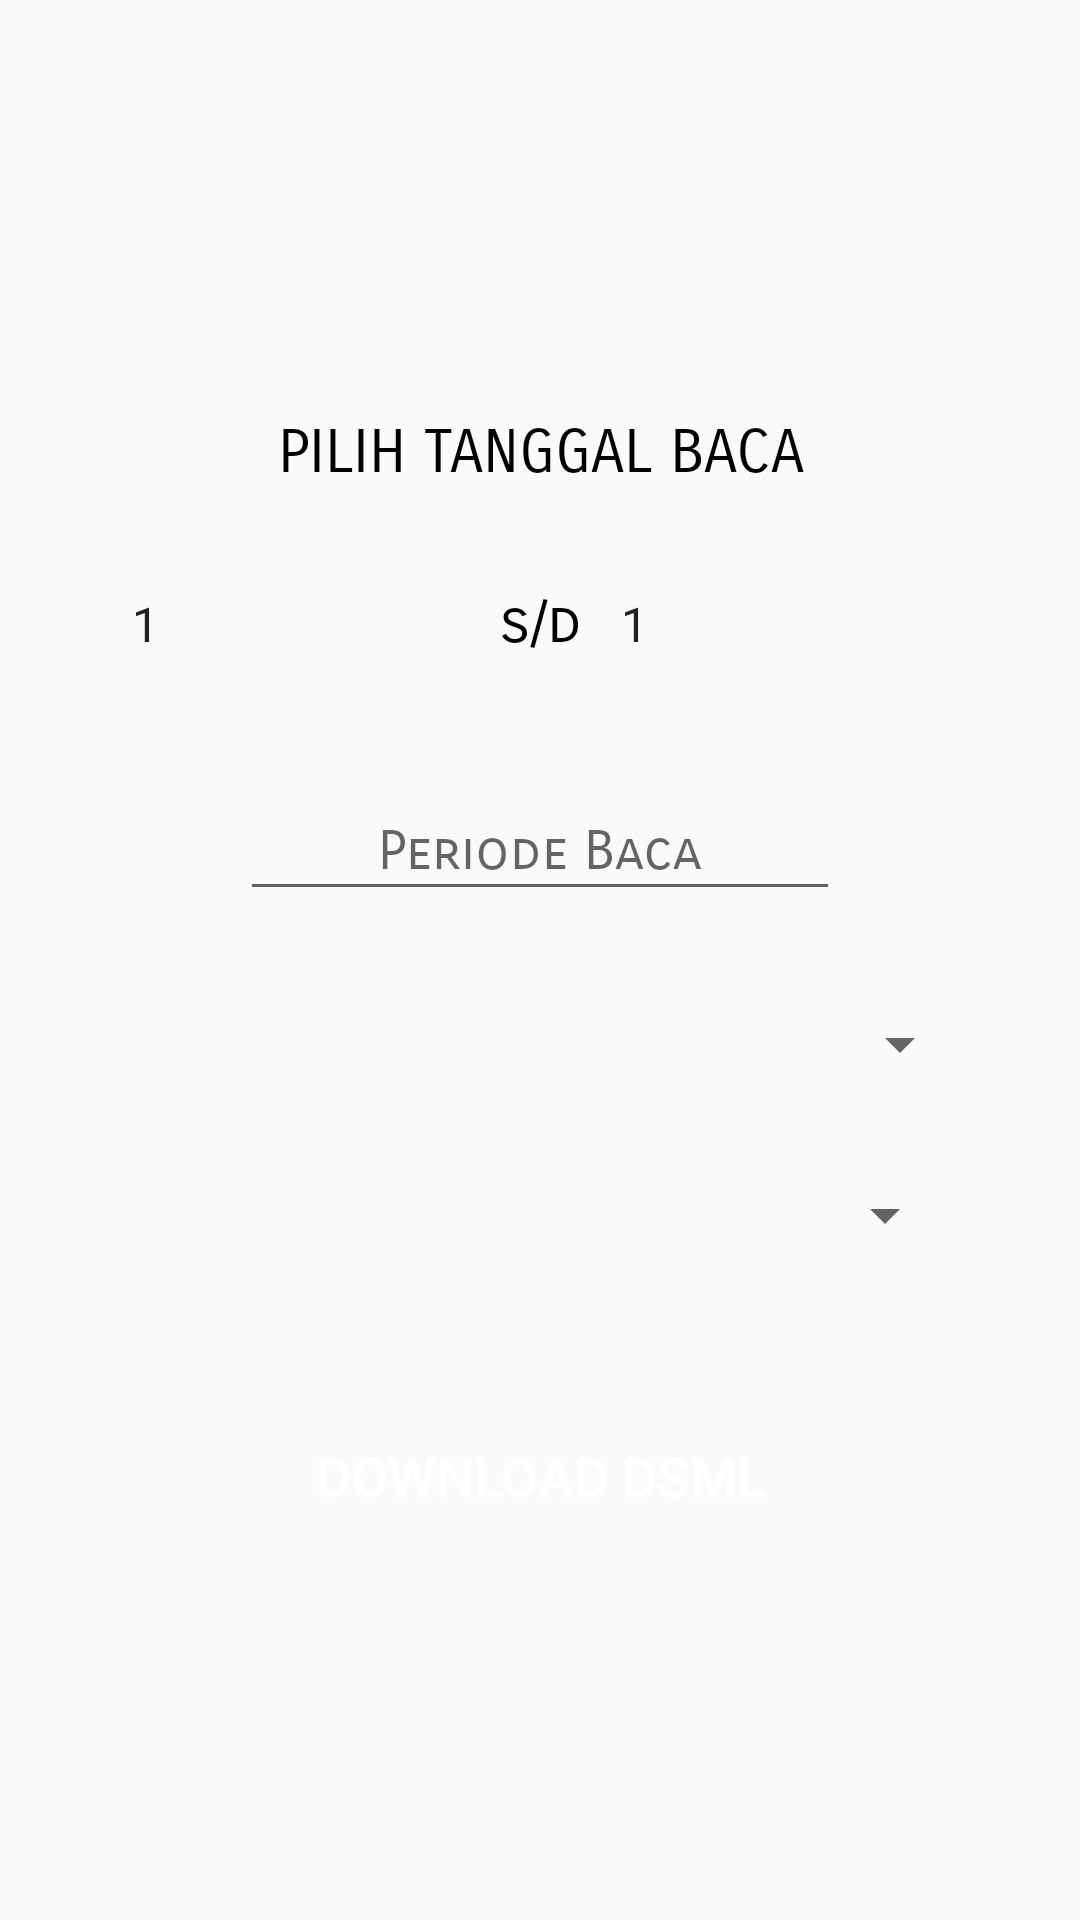

Layout XML and referenced resources for this Android screen:
<!-- AndroidManifest.xml: application theme AppTheme -->
<!-- res/layout/content_import_dsmlfrom_network.xml -->
<?xml version="1.0" encoding="utf-8"?>

<ScrollView xmlns:android="http://schemas.android.com/apk/res/android"
    xmlns:app="http://schemas.android.com/apk/res-auto"
    xmlns:tools="http://schemas.android.com/tools"
    android:id="@+id/linearLayout"
    android:layout_width="match_parent"
    android:layout_height="match_parent"
    android:layout_centerInParent="true"
    android:padding="@dimen/fab_margin"
    app:layout_behavior="@string/appbar_scrolling_view_behavior"
    tools:showIn="@layout/activity_import_dsmlfrom_network">

    <RelativeLayout
        android:layout_width="match_parent"
        android:layout_height="wrap_content"
        android:layout_gravity="center"
        tools:ignore="UselessParent">


        <LinearLayout
            android:layout_width="fill_parent"
            android:layout_height="wrap_content"
            android:layout_gravity="center"
            android:orientation="vertical"
            tools:ignore="UselessParent">

            <LinearLayout
                android:id="@+id/inputParam"
                android:layout_width="fill_parent"
                android:layout_height="fill_parent"
                android:layout_gravity="center"
                android:background="@drawable/custom_shape"
                android:gravity="center"
                android:orientation="vertical"
                android:padding="20dp">

                <LinearLayout
                    android:layout_width="fill_parent"
                    android:layout_height="wrap_content"
                    android:orientation="horizontal"
                    android:padding="15dp">

                    <TextView
                        android:layout_width="match_parent"
                        android:layout_height="wrap_content"
                        android:fontFamily="sans-serif-smallcaps"
                        android:gravity="center"
                        android:text="PILIH TANGGAL BACA"
                        android:textColor="@color/black"
                        android:textSize="20dp" />

                </LinearLayout>

                <LinearLayout
                    android:layout_width="fill_parent"
                    android:layout_height="wrap_content"
                    android:orientation="horizontal">

                    <Spinner
                        android:id="@+id/spinTglAwal"
                        android:layout_width="fill_parent"
                        android:layout_height="60dp"
                        android:layout_weight="0.40"
                        android:background="@drawable/custom_shape"
                        android:entries="@array/tanggal"
                        android:foregroundGravity="center" />

                    <TextView
                        android:layout_width="38dp"
                        android:layout_height="48dp"
                        android:fontFamily="sans-serif-smallcaps"
                        android:gravity="center"
                        android:text="s/d"
                        android:textColor="@color/black"
                        android:textSize="20dp" />

                    <Spinner
                        android:id="@+id/spinTglAkhir"
                        android:layout_width="fill_parent"
                        android:layout_height="60dp"
                        android:layout_weight="0.40"
                        android:background="@drawable/custom_shape"
                        android:entries="@array/tanggal" />
                </LinearLayout>


                <android.support.design.widget.TextInputLayout
                    android:layout_width="match_parent"
                    android:layout_height="60dp"
                    android:layout_gravity="center"
                    android:layout_marginTop="10dp"
                    android:background="@drawable/custom_shape"
                    android:gravity="center"
                    android:padding="5dp">

                    <EditText
                        android:id="@+id/txtPeriode"
                        android:layout_width="200dp"
                        android:layout_height="40dp"
                        android:layout_gravity="center"
                        android:fontFamily="sans-serif-smallcaps"
                        android:gravity="center"
                        android:hint="Periode Baca"
                        android:focusableInTouchMode="false"
                        android:padding="4dp"
                        android:singleLine="true"
                        android:textColor="@color/colorBlack"
                        android:textSize="18dp" />
                </android.support.design.widget.TextInputLayout>

                <LinearLayout
                    android:layout_width="fill_parent"
                    android:layout_height="wrap_content"
                    android:layout_gravity="center"
                    android:layout_marginTop="10dp"
                    android:background="@drawable/custom_shape"
                    android:gravity="center"
                    android:orientation="horizontal">

                    <Spinner
                        android:id="@+id/spinStatusData"
                        android:layout_width="fill_parent"
                        android:layout_height="60dp"
                        android:padding="1dp" />

                </LinearLayout>

                <LinearLayout
                    android:layout_width="fill_parent"
                    android:layout_height="60dp"
                    android:layout_marginTop="10dp"
                    android:background="@drawable/custom_shape"
                    android:orientation="vertical"
                    android:padding="5dp">

                    <Spinner
                        android:id="@+id/spinWilayah"
                        android:layout_width="fill_parent"
                        android:layout_height="wrap_content"
                        android:padding="1dp" />
                </LinearLayout>

                <LinearLayout
                    android:layout_width="fill_parent"
                    android:layout_height="wrap_content"
                    android:layout_marginTop="20dp"
                    android:gravity="center"
                    android:orientation="horizontal">

                    <Button
                        android:id="@+id/btnDownloadDSML"
                        android:layout_width="match_parent"
                        android:layout_height="wrap_content"
                        android:background="@drawable/background_button"
                        android:text="Download DSML"
                        android:textColor="@android:color/white"
                        android:textSize="18sp" />
                </LinearLayout>

                
            </LinearLayout>
        </LinearLayout>
    </RelativeLayout>


</ScrollView>
<!-- res/layout/activity_import_dsmlfrom_network.xml (included above) -->
<?xml version="1.0" encoding="utf-8"?>

<android.support.design.widget.CoordinatorLayout
    xmlns:android="http://schemas.android.com/apk/res/android"
    xmlns:app="http://schemas.android.com/apk/res-auto"
    xmlns:tools="http://schemas.android.com/tools"
    android:id="@+id/coordinatorLayout"
    android:layout_width="match_parent"
    android:layout_height="match_parent"
    tools:context=".dsml.ImportDSMLFromNetworkActivity">

    <android.support.design.widget.AppBarLayout
        android:layout_width="match_parent"
        android:layout_height="wrap_content"
        android:theme="@style/AppTheme.AppBarOverlay"
        android:fitsSystemWindows="true">

        <android.support.v7.widget.Toolbar
            android:id="@+id/toolbar"
            android:layout_width="match_parent"
            android:layout_height="?attr/actionBarSize"
            android:background="?attr/colorPrimary"
            app:contentInsetEnd="0dp"
            app:contentInsetLeft="0dp"
            app:contentInsetRight="0dp"
            app:contentInsetStart="0dp"
            app:contentInsetStartWithNavigation="0dp"
            app:layout_collapseMode="pin"
            app:popupTheme="@style/AppTheme.PopupOverlay" />

    </android.support.design.widget.AppBarLayout>

    <include layout="@layout/content_import_dsmlfrom_network"/>

</android.support.design.widget.CoordinatorLayout>
<!-- resources referenced by this layout -->
<resources>
  <string-array name="tanggal">
          <item>1</item>
          <item>2</item>
          <item>3</item>
          <item>4</item>
          <item>5</item>
          <item>6</item>
          <item>7</item>
          <item>8</item>
          <item>9</item>
          <item>10</item>
          <item>11</item>
          <item>12</item>
          <item>13</item>
          <item>14</item>
          <item>15</item>
          <item>16</item>
          <item>17</item>
          <item>18</item>
          <item>19</item>
          <item>20</item>
          <item>21</item>
          <item>22</item>
          <item>23</item>
          <item>24</item>
          <item>25</item>
          <item>26</item>
          <item>27</item>
          <item>28</item>
          <item>29</item>
          <item>30</item>
          <item>31</item>
      </string-array>
  <color name="colorBlack">#000000</color>
  <dimen name="fab_margin">16dp</dimen>
  <style name="AppTheme.AppBarOverlay" parent="ThemeOverlay.AppCompat.Dark.ActionBar" />
  <style name="AppTheme.PopupOverlay" parent="ThemeOverlay.AppCompat.Light" />
  <style name="AppTheme" parent="Theme.AppCompat.Light.NoActionBar">
          
          <item name="colorPrimary">@color/colorPrimary</item>
          <item name="colorPrimaryDark">@color/colorPrimaryDark</item>
          <item name="colorAccent">@color/colorAccent</item>
      </style>
  <color name="colorPrimary">#5bc3df</color>
  <color name="colorPrimaryDark">#3198c7</color>
  <color name="colorAccent">#5bc3df</color>
  <!-- not gathered from this repository: default colours our renderer supplied (Android Studio template values) -->
  <color name="black">#FF000000</color>
</resources>
